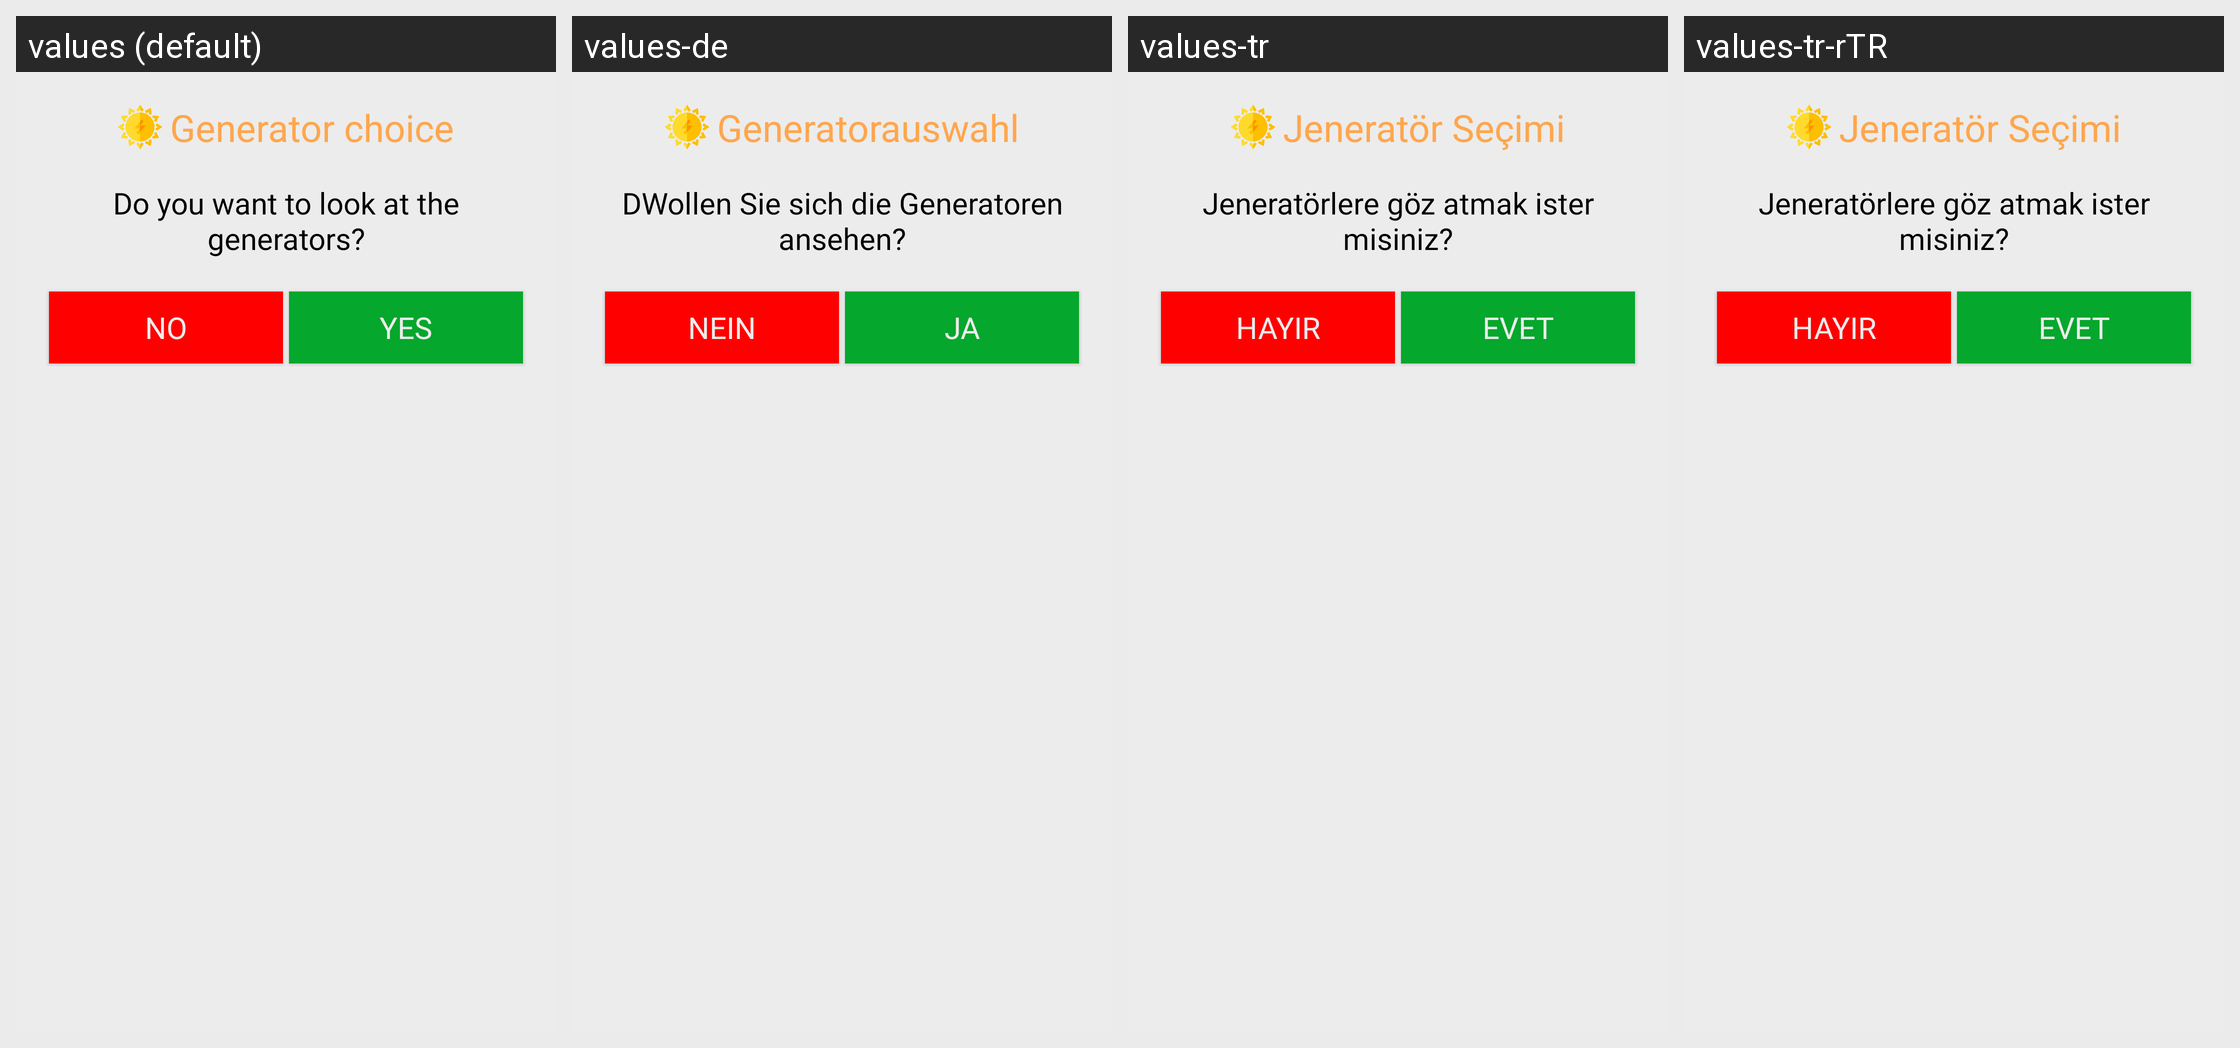

Locale-by-locale string values for the Android screen shown in this grid:
Android screen res/layout/dialog_generator.xml rendered under 4 locales, left to right: values (default), values-de, values-tr, values-tr-rTR. Device: Nexus 5 (rendered at 1080×1920; each locale shown at half size, 540×960, under a caption strip naming it); theme AppTheme.
Strings drawn on this screen, with the default value and each locale's value (text and hints the layout hard-codes, and strings that could not be matched under every locale, appear in the picture but are not listed):

wantGenerator
  values: Generator choice
  values-de: Generatorauswahl
  values-tr: Jeneratör Seçimi
  values-tr-rTR: Jeneratör Seçimi

lookGenerator
  values: Do you want to look at the generators?
  values-de: DWollen Sie sich die Generatoren ansehen?
  values-tr: Jeneratörlere göz atmak ister misiniz?
  values-tr-rTR: Jeneratörlere göz atmak ister misiniz?

no
  values: No
  values-de: Nein
  values-tr: Hayır
  values-tr-rTR: Hayır

yes
  values: Yes
  values-de: Ja
  values-tr: Evet
  values-tr-rTR: Evet
